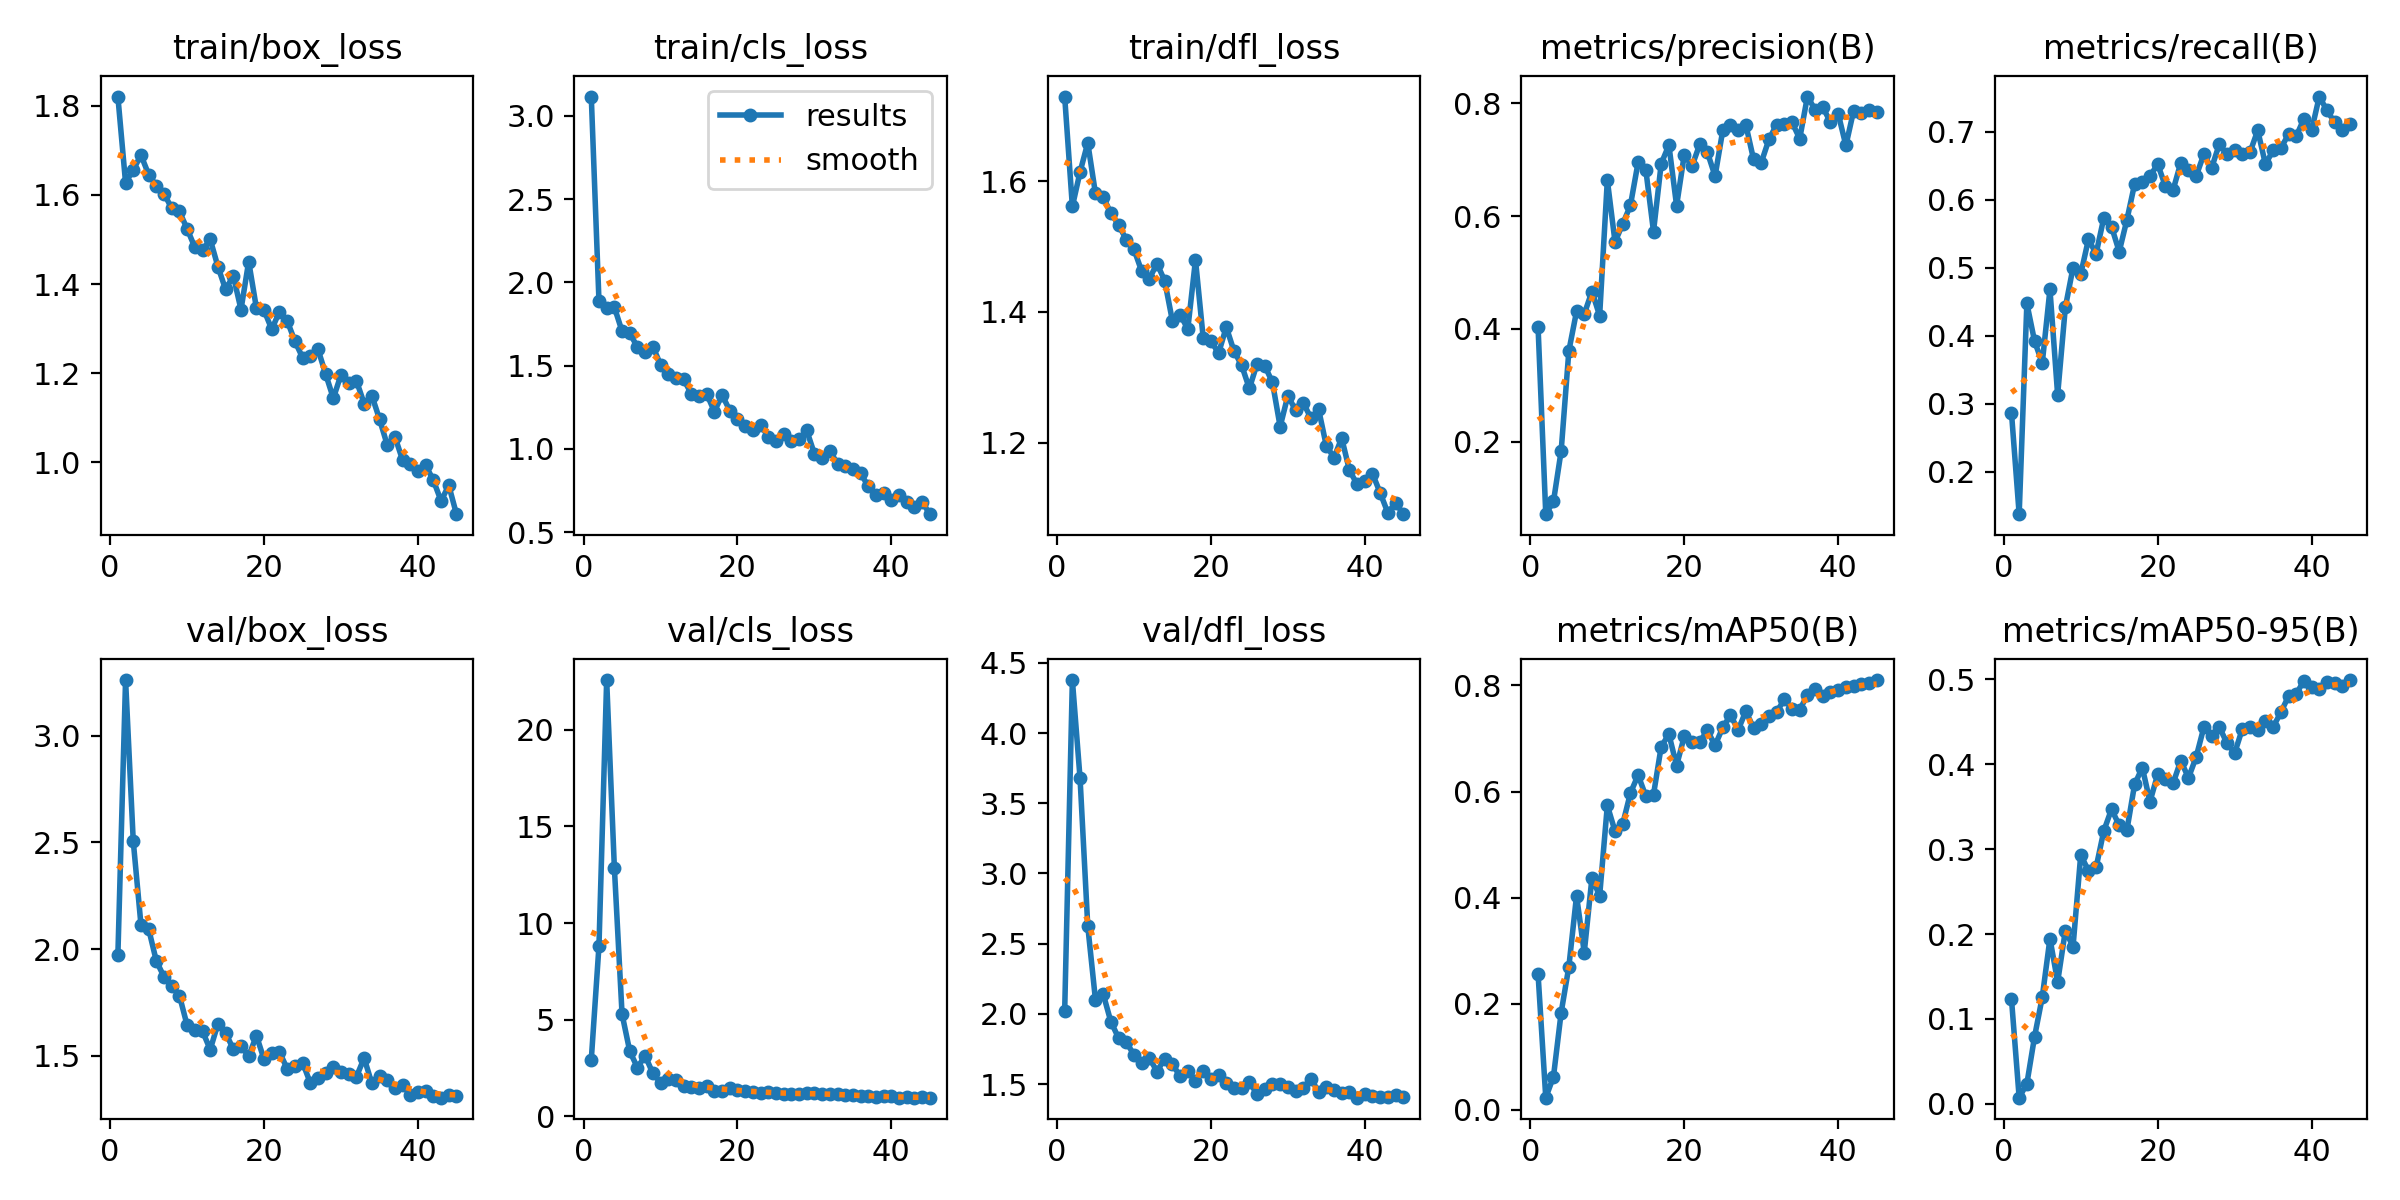

Values plotted in this chart, from the file beside it:
epoch, train/box_loss, train/cls_loss, train/dfl_loss, metrics/precision(B), metrics/recall(B), metrics/mAP50(B), metrics/mAP50-95(B), val/box_loss, val/cls_loss, val/dfl_loss, lr/pg0, lr/pg1, lr/pg2
1, 1.821, 3.116, 1.729, 0.4028, 0.2866, 0.2554, 0.1235, 1.971, 2.93, 2.019, 0.00058, 0.00058, 0.00058
2, 1.627, 1.887, 1.561, 0.07148, 0.1374, 0.02291, 0.0072, 3.26, 8.82, 4.378, 0.001154, 0.001154, 0.001154
3, 1.656, 1.847, 1.614, 0.094, 0.4474, 0.06237, 0.02361, 2.505, 22.57, 3.677, 0.001702, 0.001702, 0.001702
4, 1.69, 1.851, 1.659, 0.1837, 0.3918, 0.1834, 0.07903, 2.114, 12.87, 2.626, 0.001868, 0.001868, 0.001868
5, 1.646, 1.706, 1.581, 0.3609, 0.3597, 0.2698, 0.1255, 2.094, 5.293, 2.1, 0.001824, 0.001824, 0.001824
6, 1.62, 1.694, 1.575, 0.431, 0.4678, 0.4036, 0.1946, 1.944, 3.374, 2.143, 0.00178, 0.00178, 0.00178
7, 1.602, 1.611, 1.552, 0.4263, 0.3129, 0.2964, 0.1436, 1.87, 2.526, 1.944, 0.001736, 0.001736, 0.001736
8, 1.571, 1.582, 1.533, 0.4662, 0.4415, 0.4373, 0.2039, 1.829, 3.142, 1.829, 0.001692, 0.001692, 0.001692
9, 1.563, 1.615, 1.511, 0.4233, 0.5, 0.4033, 0.1851, 1.782, 2.233, 1.8, 0.001648, 0.001648, 0.001648
10, 1.524, 1.506, 1.496, 0.6637, 0.4905, 0.5738, 0.2933, 1.643, 1.753, 1.708, 0.001604, 0.001604, 0.001604
11, 1.483, 1.45, 1.463, 0.5541, 0.5414, 0.525, 0.2745, 1.623, 1.942, 1.65, 0.00156, 0.00156, 0.00156
12, 1.476, 1.426, 1.451, 0.5858, 0.5205, 0.5387, 0.2786, 1.615, 1.898, 1.687, 0.001516, 0.001516, 0.001516
13, 1.5, 1.416, 1.474, 0.6189, 0.5731, 0.597, 0.3215, 1.529, 1.576, 1.589, 0.001472, 0.001472, 0.001472
14, 1.439, 1.332, 1.448, 0.6952, 0.5603, 0.631, 0.347, 1.65, 1.521, 1.681, 0.001428, 0.001428, 0.001428
15, 1.388, 1.319, 1.386, 0.6819, 0.5234, 0.5913, 0.3281, 1.608, 1.476, 1.642, 0.001384, 0.001384, 0.001384
16, 1.419, 1.33, 1.396, 0.5725, 0.5702, 0.594, 0.3224, 1.531, 1.588, 1.555, 0.00134, 0.00134, 0.00134
17, 1.343, 1.224, 1.374, 0.6927, 0.6228, 0.6847, 0.3762, 1.547, 1.331, 1.595, 0.001296, 0.001296, 0.001296
18, 1.451, 1.323, 1.48, 0.7257, 0.6257, 0.7079, 0.3961, 1.498, 1.302, 1.524, 0.001252, 0.001252, 0.001252
19, 1.347, 1.229, 1.361, 0.6183, 0.6345, 0.649, 0.356, 1.595, 1.49, 1.589, 0.001208, 0.001208, 0.001208
20, 1.341, 1.182, 1.356, 0.7086, 0.6521, 0.704, 0.3881, 1.483, 1.386, 1.539, 0.001164, 0.001164, 0.001164
21, 1.299, 1.139, 1.337, 0.6883, 0.6198, 0.6937, 0.3822, 1.514, 1.3, 1.565, 0.00112, 0.00112, 0.00112
22, 1.338, 1.113, 1.377, 0.7268, 0.614, 0.6937, 0.3775, 1.519, 1.275, 1.509, 0.001076, 0.001076, 0.001076
23, 1.318, 1.145, 1.34, 0.7131, 0.6541, 0.715, 0.4043, 1.44, 1.213, 1.474, 0.001032, 0.001032, 0.001032
24, 1.272, 1.072, 1.318, 0.6707, 0.6433, 0.6871, 0.3839, 1.451, 1.26, 1.473, 0.000988, 0.000988, 0.000988
25, 1.235, 1.044, 1.283, 0.7518, 0.6345, 0.7207, 0.4086, 1.469, 1.237, 1.514, 0.000944, 0.000944, 0.000944
26, 1.24, 1.09, 1.321, 0.761, 0.6667, 0.7438, 0.4435, 1.374, 1.163, 1.429, 0.0009, 0.0009, 0.0009
27, 1.254, 1.046, 1.318, 0.7517, 0.6461, 0.7162, 0.4333, 1.397, 1.149, 1.467, 0.000856, 0.000856, 0.000856
28, 1.198, 1.058, 1.292, 0.7617, 0.6813, 0.7513, 0.4439, 1.422, 1.158, 1.501, 0.000812, 0.000812, 0.000812
29, 1.144, 1.11, 1.225, 0.7005, 0.6667, 0.7199, 0.425, 1.446, 1.237, 1.503, 0.000768, 0.000768, 0.000768
30, 1.197, 0.9691, 1.272, 0.6946, 0.6725, 0.7265, 0.413, 1.423, 1.198, 1.482, 0.000724, 0.000724, 0.000724
31, 1.179, 0.9464, 1.25, 0.7357, 0.6675, 0.7426, 0.4416, 1.417, 1.167, 1.448, 0.00068, 0.00068, 0.00068
32, 1.183, 0.9882, 1.261, 0.7622, 0.6696, 0.7497, 0.4438, 1.402, 1.168, 1.472, 0.000636, 0.000636, 0.000636
33, 1.132, 0.9102, 1.238, 0.7635, 0.7017, 0.7738, 0.4404, 1.49, 1.169, 1.539, 0.000592, 0.000592, 0.000592
34, 1.15, 0.898, 1.251, 0.766, 0.6521, 0.7554, 0.4505, 1.371, 1.106, 1.444, 0.000548, 0.000548, 0.000548
35, 1.097, 0.8788, 1.195, 0.7371, 0.6722, 0.7544, 0.4439, 1.404, 1.099, 1.481, 0.000504, 0.000504, 0.000504
36, 1.039, 0.8521, 1.177, 0.8118, 0.6754, 0.7814, 0.4611, 1.389, 1.079, 1.459, 0.00046, 0.00046, 0.00046
37, 1.058, 0.7752, 1.207, 0.7885, 0.6959, 0.7936, 0.4802, 1.347, 1.047, 1.436, 0.000416, 0.000416, 0.000416
38, 1.005, 0.7239, 1.158, 0.7927, 0.693, 0.7803, 0.4831, 1.362, 1.014, 1.44, 0.000372, 0.000372, 0.000372
39, 0.9955, 0.7318, 1.137, 0.7662, 0.7188, 0.7876, 0.498, 1.319, 1.051, 1.403, 0.000328, 0.000328, 0.000328
40, 0.9797, 0.6917, 1.142, 0.7812, 0.7017, 0.7917, 0.4904, 1.331, 1.045, 1.427, 0.000284, 0.000284, 0.000284
41, 0.9937, 0.7203, 1.153, 0.725, 0.7515, 0.7976, 0.489, 1.337, 0.9721, 1.417, 0.00024, 0.00024, 0.00024
42, 0.9597, 0.6802, 1.123, 0.7862, 0.731, 0.7986, 0.497, 1.313, 0.9925, 1.41, 0.000196, 0.000196, 0.000196
43, 0.9135, 0.6498, 1.093, 0.7826, 0.7135, 0.8021, 0.4962, 1.304, 0.9779, 1.405, 0.000152, 0.000152, 0.000152
44, 0.9486, 0.6808, 1.108, 0.7881, 0.7017, 0.8041, 0.4921, 1.319, 0.9839, 1.421, 0.000108, 0.000108, 0.000108
45, 0.8838, 0.6073, 1.091, 0.7837, 0.7105, 0.8101, 0.4992, 1.314, 0.9773, 1.41, 6.4e-05, 6.4e-05, 6.4e-05
